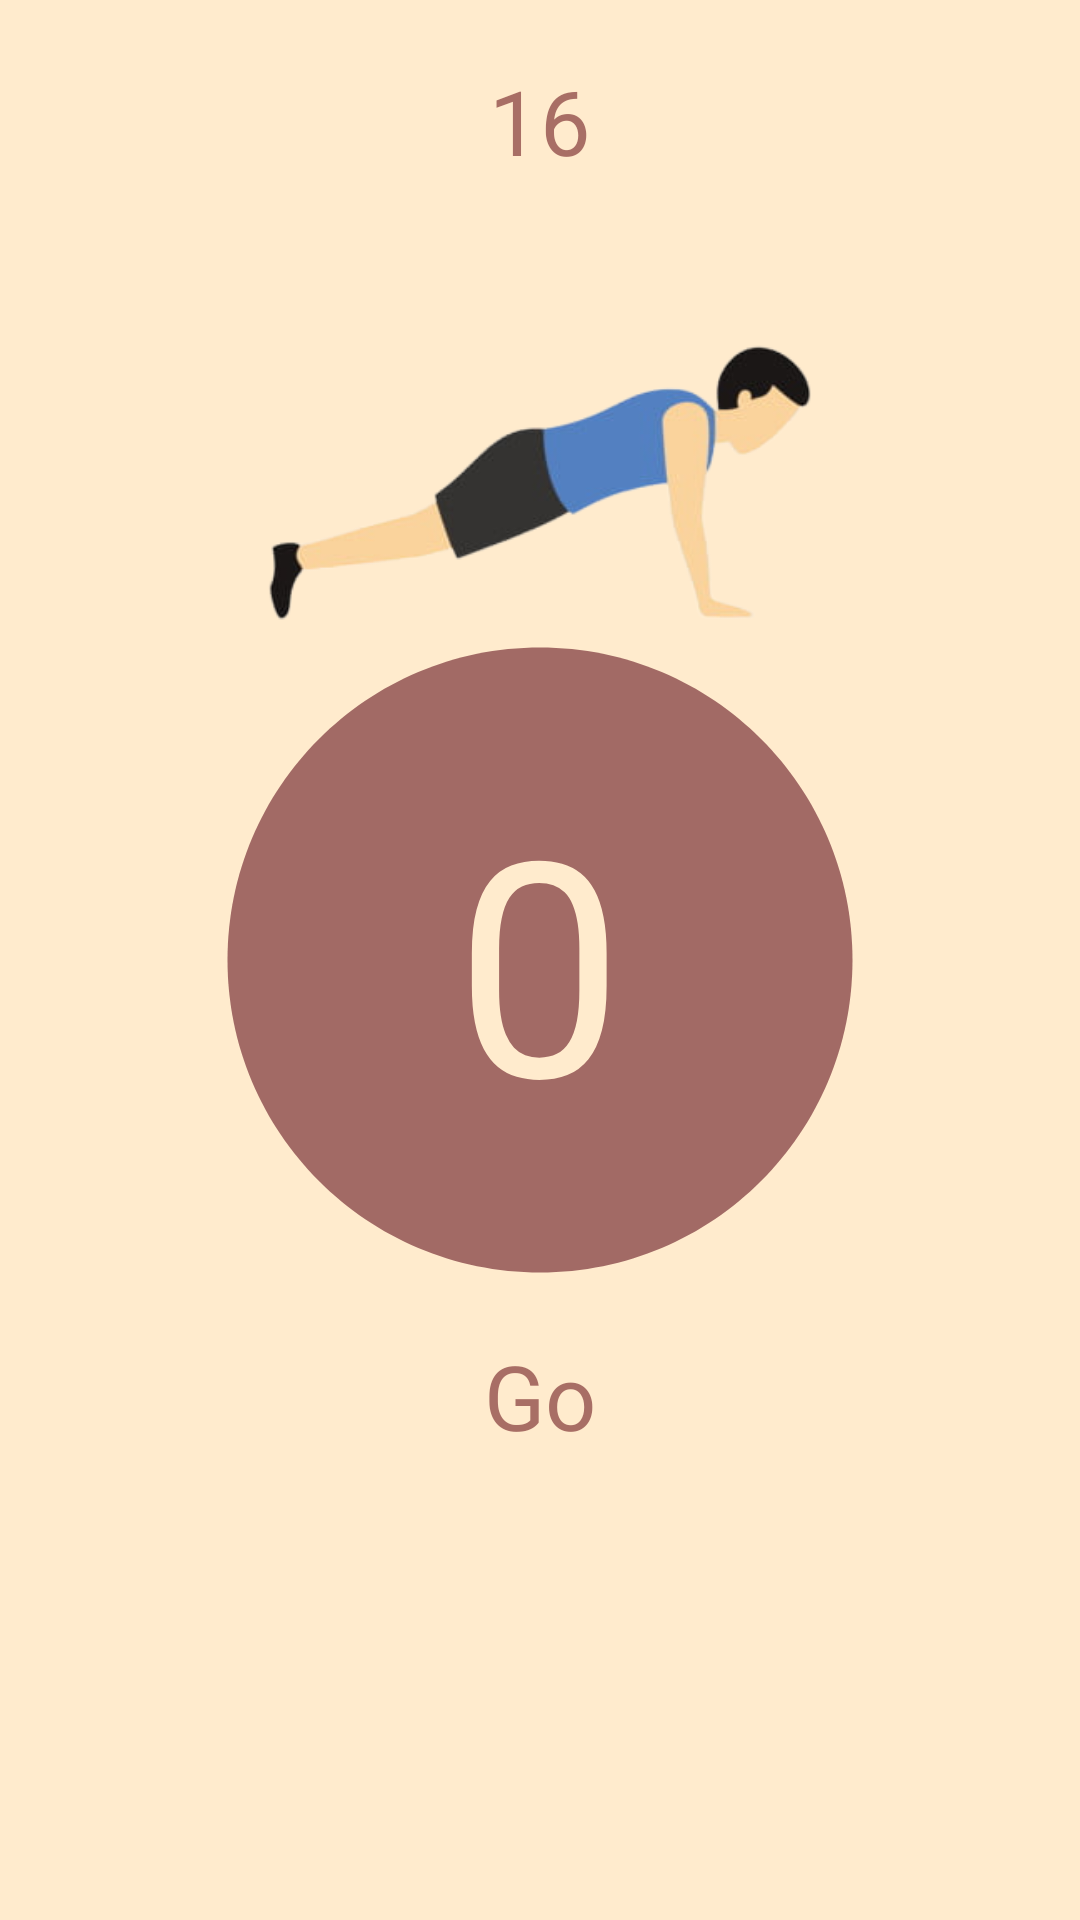

Write the Android layout XML for this screen, with the resource values it uses.
<!-- AndroidManifest.xml: application theme Theme.Miniproject -->
<!-- res/layout/activity_pushup_main.xml -->
<?xml version="1.0" encoding="utf-8"?>
<LinearLayout xmlns:android="http://schemas.android.com/apk/res/android"
    android:layout_width="match_parent"
    android:layout_height="match_parent"
    xmlns:tools="http://schemas.android.com/tools"
    android:background="#ffebcd">
<RelativeLayout
    android:layout_width="match_parent"
    android:layout_height="match_parent"
    android:background="#ffebcd"
    android:id="@+id/root_layout">

    
    <TextView
        android:textColor="@color/purple_500"
        android:id="@+id/goal"
        android:layout_width="wrap_content"
        android:layout_height="wrap_content"
        android:text="16"
        android:layout_marginTop="20dp"
        android:textSize="30dp"
        android:layout_alignParentTop="true"
        android:layout_centerHorizontal="true" />
    <ImageView
        android:id="@+id/pu"
        android:layout_width="200dp"
        android:layout_height="200dp"
        android:src="@drawable/pushup"
        android:layout_below="@+id/goal"
        android:layout_centerHorizontal="true"/>

    
    <ImageView
        android:id="@+id/imageView"
        android:layout_width="250dp"
        android:layout_height="250dp"
        android:src="@drawable/baseline_circle_24"
        android:layout_centerInParent="true"/>

    
    <TextView
        android:id="@+id/counter"
        android:layout_width="wrap_content"
        android:layout_height="wrap_content"
        android:layout_centerInParent="true"
        android:text="0"
        android:textColor="#ffebcd"
        android:textSize="100sp" />

    
    <TextView
        android:textColor="@color/purple_500"
        android:id="@+id/cheer"
        android:layout_width="wrap_content"
        android:layout_height="wrap_content"
        android:text="Go"
        android:textSize="30dp"
        android:layout_below="@id/imageView"
        android:layout_centerHorizontal="true" />

</RelativeLayout>
</LinearLayout>
<!-- resources referenced by this layout -->
<resources>
  <color name="purple_500">#DF9C5B56</color>
  <!-- drawable baseline_circle_24 (drawable) -->
  <vector android:height="24dp" android:tint="#A26A65"
      android:viewportHeight="24" android:viewportWidth="24"
      android:width="24dp" xmlns:android="http://schemas.android.com/apk/res/android">
      <path android:fillColor="@android:color/white" android:pathData="M12,2C6.47,2 2,6.47 2,12s4.47,10 10,10 10,-4.47 10,-10S17.53,2 12,2z"/>
  </vector>
  <!-- drawable pushup: png bitmap (drawable-v24, 31497 bytes) -->
  <style name="Theme.Miniproject" parent="Theme.MaterialComponents.DayNight.DarkActionBar">
          
          <item name="colorPrimary">@color/purple_500</item>
          <item name="colorPrimaryVariant">@color/purple_700</item>
          <item name="colorOnPrimary">@color/white</item>
          
          <item name="colorSecondary">@color/teal_200</item>
          <item name="colorSecondaryVariant">@color/teal_700</item>
          <item name="colorOnSecondary">@color/black</item>
          
          <item name="android:statusBarColor" tools:targetApi="21">?attr/colorPrimaryVariant</item>
          
      </style>
  <color name="purple_700">#E4C7C4</color>
  <color name="white">#FFFFFFFF</color>
  <color name="teal_200">#615655</color>
  <color name="teal_700">#E6AC583E</color>
  <color name="black">#FF000000</color>
</resources>
